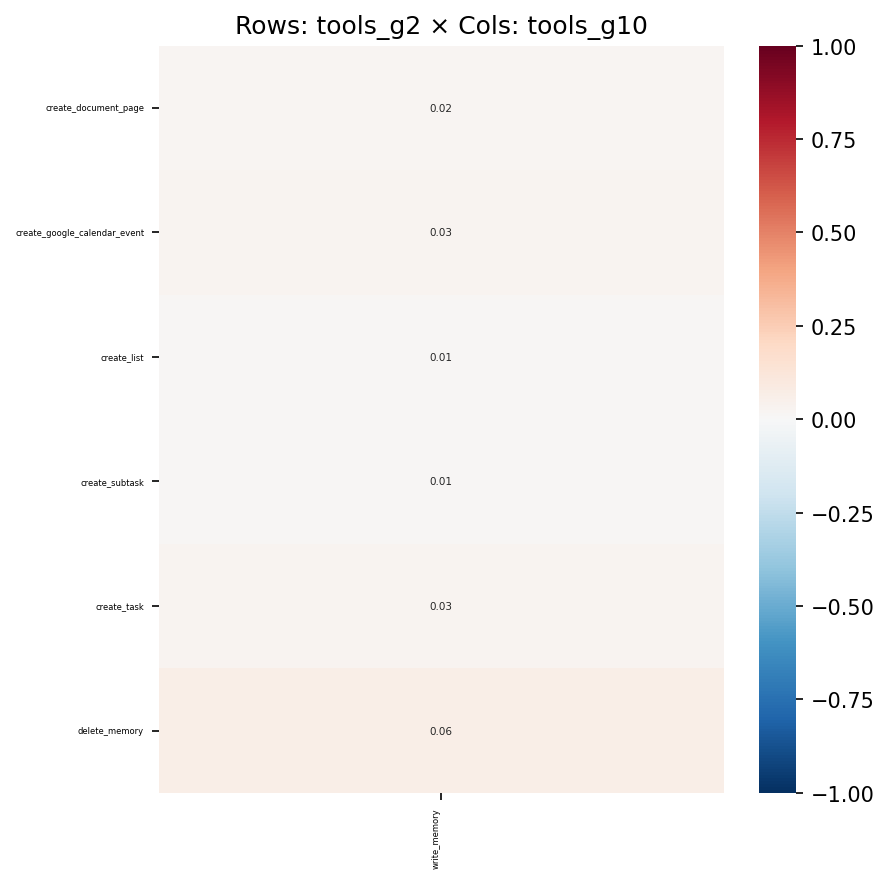

Data behind this chart, as committed beside it:
, write_memory
create_document_page, 0.0162
create_google_calendar_event, 0.02505
create_list, 0.01285
create_subtask, 0.009012
create_task, 0.02832
delete_memory, 0.0634
